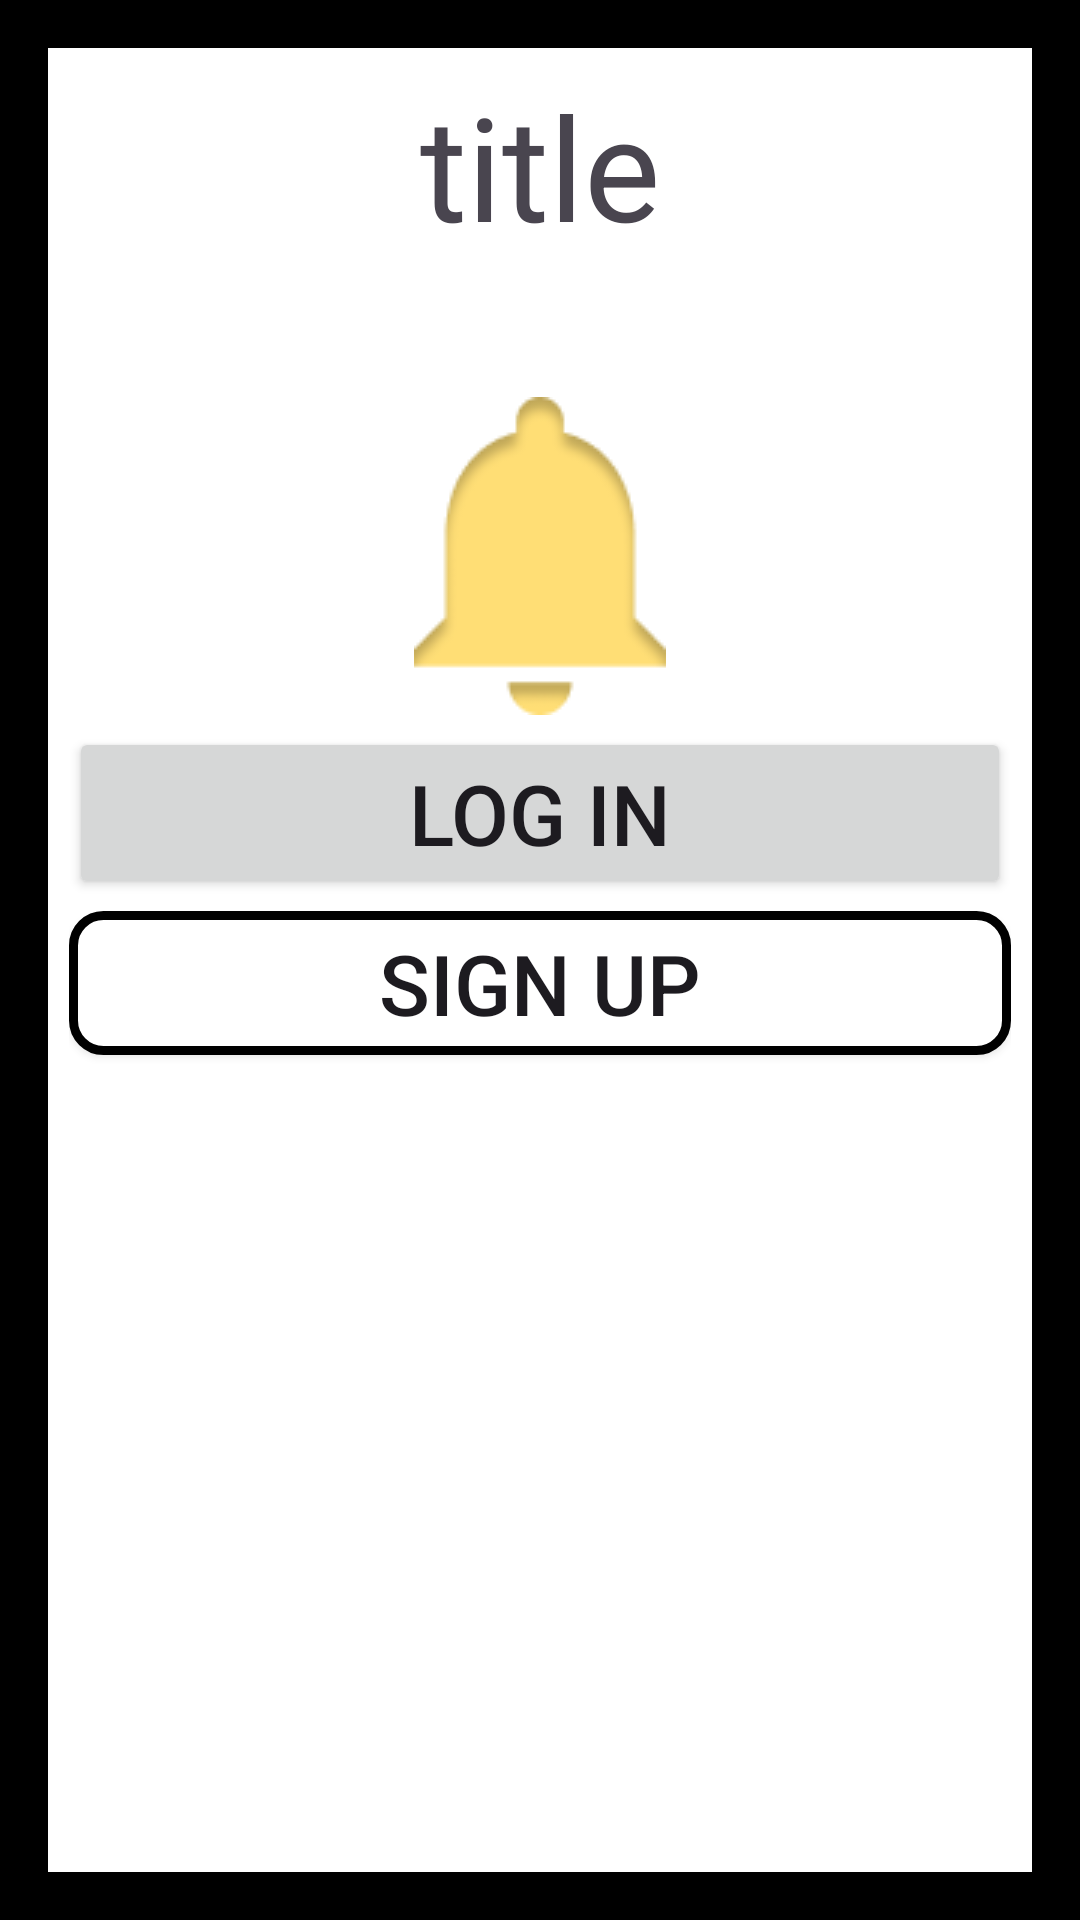

The Android layout XML behind this screen, and the referenced resources:
<!-- AndroidManifest.xml: application theme Theme.Dinningcallapp_project -->
<!-- res/layout/activity_main.xml -->
<?xml version="1.0" encoding="utf-8"?>
<LinearLayout xmlns:android="http://schemas.android.com/apk/res/android"
    xmlns:app="http://schemas.android.com/apk/res-auto"
    xmlns:tools="http://schemas.android.com/tools"
    android:layout_width="match_parent"
    android:layout_height="match_parent"
    tools:context=".MainActivity"
    android:gravity="center_horizontal"
    android:padding="23dp"
    android:orientation="vertical"
    android:background="@drawable/background_drawing_view_layout"
    >

    <TextView
        android:layout_width="wrap_content"
        android:layout_height="wrap_content"
        android:gravity="center"
        android:text="title"
        android:textSize="48dp"
        />
    <ImageView
        android:layout_width="84dp"
        android:layout_height="106dp"
        android:src="@drawable/___color"
        android:layout_marginTop="45dp"
        />

    <Button
        android:id="@+id/Log"
        android:layout_width="match_parent"
        android:layout_height="wrap_content"
        android:layout_marginTop="4dp"
        android:text="Log In"
        android:textSize="28sp" />
    <Button
        android:id="@+id/Sign"
        android:layout_width="match_parent"
        android:layout_height="wrap_content"
        android:layout_marginTop="4dp"
        android:text="Sign up"
        android:textSize="28sp"
        android:background="@drawable/button_round" />



</LinearLayout>
<!-- resources referenced by this layout -->
<resources>
  <!-- drawable ___color: png bitmap (drawable, 3070 bytes) -->
  <!-- drawable background_drawing_view_layout (drawable) -->
  <?xml version="1.0" encoding="utf-8"?>
  <shape xmlns:android="http://schemas.android.com/apk/res/android"
      android:shape="rectangle">
  
      <solid android:color="@color/white" />
  
      <stroke
          android:width="16dp"
          android:color="@color/black" />
  </shape>
  <!-- drawable button_round (drawable) -->
  <?xml version="1.0" encoding="utf-8"?>
  <shape xmlns:android="http://schemas.android.com/apk/res/android"
      android:padding="10dp"
      android:shape="rectangle" >
      <solid android:color="@color/white" />
      <stroke android:width="3dp" android:color="@color/black" />
  
  
  
  
     <corners android:bottomLeftRadius="10dp"
      android:bottomRightRadius="10dp"
      android:topLeftRadius="10dp"
      android:topRightRadius="10dp" />
  
  </shape>
  <style name="Theme.Dinningcallapp_project" parent="Base.Theme.Dinningcallapp_project" />
  <color name="white">#FFFFFFFF</color>
  <color name="black">#FF000000</color>
  <style name="Base.Theme.Dinningcallapp_project" parent="Theme.Material3.DayNight.NoActionBar">
          
          
      </style>
</resources>
